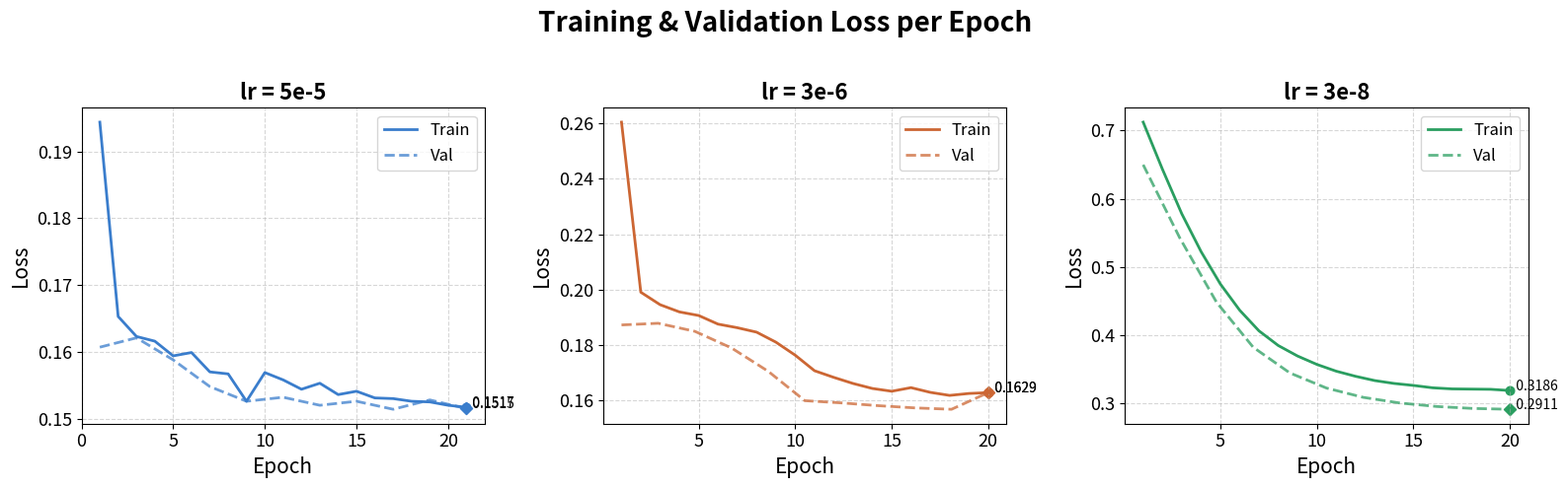
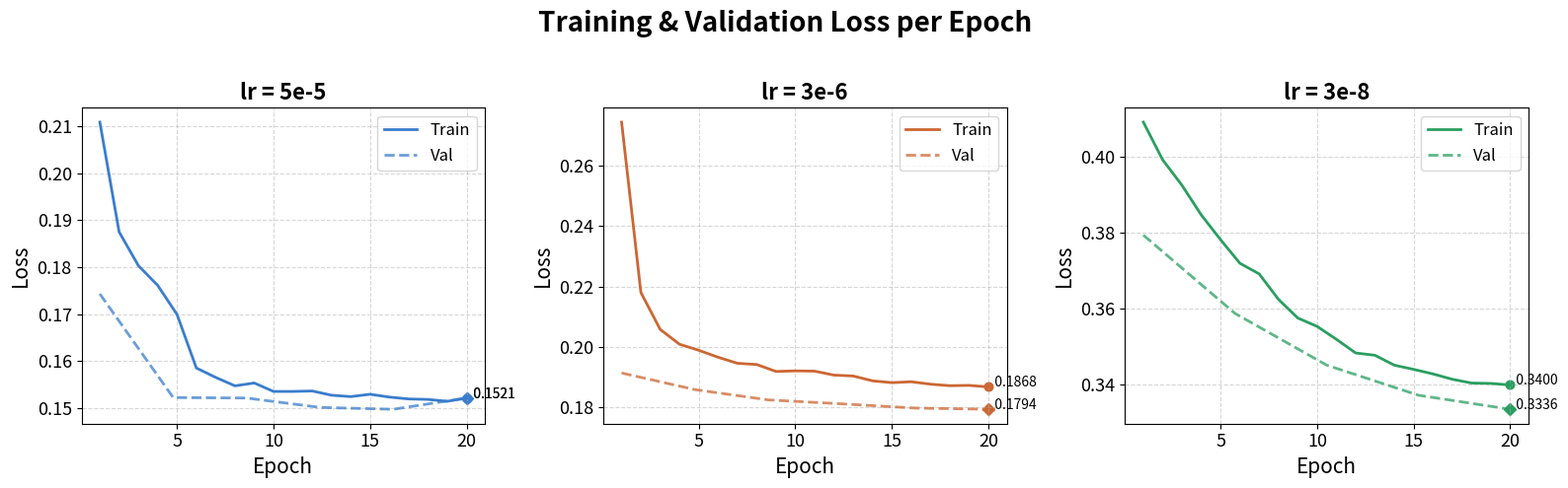
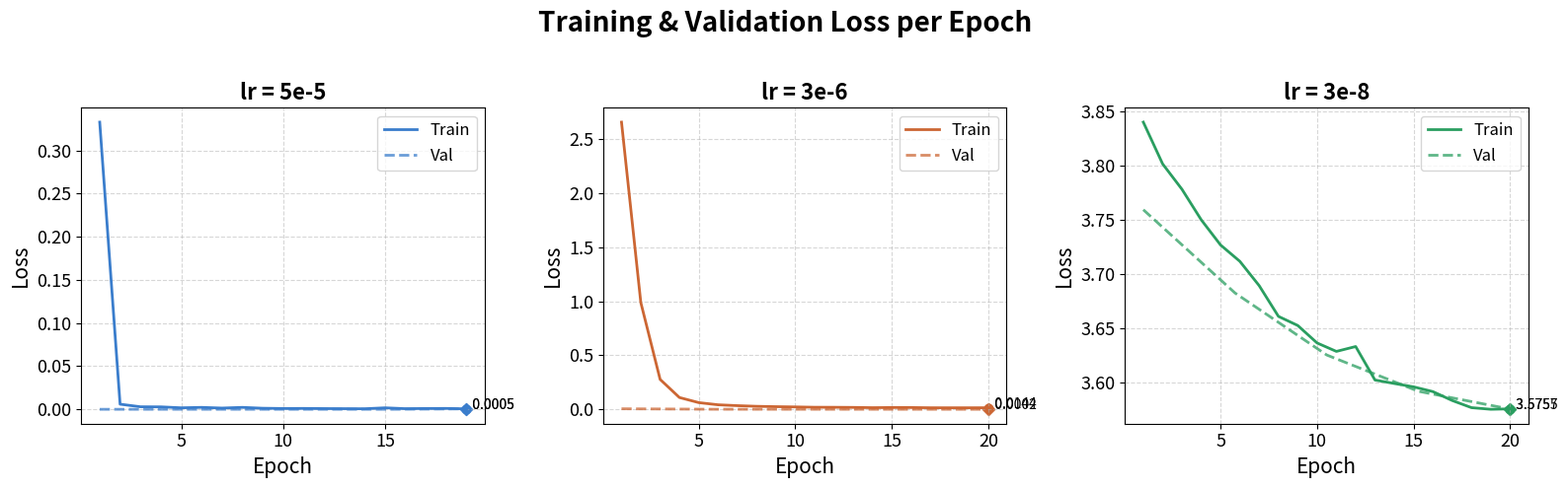

The matplotlib source for these figures, in order:
import matplotlib.pyplot as plt
import matplotlib.ticker as ticker
import numpy as np


large = [
   {
       "lr":       "5e-5",
       "train":    [0.1944, 0.1653, 0.1623, 0.1616, 0.1594, 0.1599, 0.1570,
                    0.1567, 0.1526, 0.1569, 0.1558, 0.1544, 0.1553, 0.1536,
                    0.1541, 0.1531, 0.1530, 0.1526, 0.1525, 0.1520, 0.1517],
       "val":      [0.1607, 0.1621, 0.1588, 0.1548, 0.1526, 0.1532, 0.1520,
                    0.1526, 0.1514, 0.1528, 0.1515],
   },
   {
       "lr":       "3e-6",
       "train":    [0.2604, 0.1991, 0.1946, 0.1920, 0.1907, 0.1876, 0.1863,
                    0.1847, 0.1811, 0.1764, 0.1708, 0.1684, 0.1662, 0.1644,
                    0.1634, 0.1647, 0.1630, 0.1619, 0.1626, 0.1629],
       "val":      [0.1873, 0.1879, 0.1850, 0.1790, 0.1706, 0.1600, 0.1592,
                    0.1582, 0.1574, 0.1569, 0.1629],
   },
   {
       "lr":       "3e-8",
       "train":    [0.7122, 0.6430, 0.5778, 0.5223, 0.4748, 0.4364, 0.4061,
                    0.3846, 0.3692, 0.3569, 0.3470, 0.3395, 0.3332, 0.3290,
                    0.3261, 0.3226, 0.3210, 0.3207, 0.3204, 0.3186],
       "val":      [0.6497, 0.5422, 0.4481, 0.3821, 0.3444, 0.3222, 0.3086,
                    0.3003, 0.2952, 0.2923, 0.2911],
   },
]


base = [
       {
   "lr":       "5e-5",
   "train":    [0.2109, 0.1875, 0.1803, 0.1761, 0.1699, 0.1585, 0.1565, 0.1547,
               0.1553, 0.1535, 0.1535, 0.1536, 0.1527, 0.1524, 0.1529, 0.1523,
               0.1519, 0.1518, 0.1514, 0.1521],
   "val":      [0.1743, 0.1522, 0.1521, 0.1501, 0.1497, 0.1521],
       },
       {
   "lr":       "3e-6",
   "train":    [0.2743, 0.2180, 0.2058, 0.2009, 0.1989, 0.1966, 0.1946, 0.1942,
               0.1919, 0.1921, 0.1920, 0.1907, 0.1904, 0.1888, 0.1882, 0.1885,
               0.1877, 0.1872, 0.1873, 0.1868],
   "val":      [0.1914, 0.1859, 0.1825, 0.1812, 0.1798, 0.1794],
       },
       {
   "lr":       "3e-8",
   "train":    [0.4091, 0.3992, 0.3925, 0.3847, 0.3782, 0.3720, 0.3692, 0.3625,
               0.3576, 0.3554, 0.3520, 0.3484, 0.3478, 0.3452, 0.3441, 0.3429,
               0.3415, 0.3405, 0.3404, 0.3400],
   "val":      [0.3794, 0.3588, 0.3452, 0.3373, 0.3336],
       },
]


small = [
   {
       "lr":       "5e-5",
       "train":    [0.3327, 0.0059, 0.0029, 0.0028, 0.0017, 0.0022, 0.0014, 0.0022,
                   0.0012, 0.0009, 0.0010, 0.0008, 0.0007, 0.0006, 0.0017, 0.0007,
                   0.0009, 0.0010, 0.0005],
       "val":      [0.0000, 0.0000, 0.0000, 0.0000, 0.0000, 0.0005],
           },
           {
       "lr":       "3e-6",
       "train":    [2.6562, 0.9874, 0.2767, 0.1091, 0.0619, 0.0418, 0.0338, 0.0277,
                   0.0244, 0.0220, 0.0189, 0.0186, 0.0176, 0.0150, 0.0166, 0.0164,
                   0.0142, 0.0140, 0.0141, 0.0144],
       "val":      [0.0049, 0.0007, 0.0004, 0.0003, 0.0002],
           },
           {
       "lr":       "3e-8",
       "train":    [3.8402, 3.8017, 3.7783, 3.7501, 3.7269, 3.7118, 3.6894, 3.6610,
                   3.6526, 3.6365, 3.6287, 3.6332, 3.6023, 3.5991, 3.5960, 3.5916,
                   3.5834, 3.5768, 3.5753, 3.5757],
       "val":      [3.7594, 3.6826, 3.6254, 3.5919, 3.5755],
           },
]




def create_graphs(model, model_name):
   colors = ["#3A7DCC", "#CC6633", "#2A9E60"]


   fig, axes = plt.subplots(1, 3, figsize=(16, 5))


   fig.suptitle(
       "Training & Validation Loss per Epoch",
       fontsize=20,
       fontweight="bold"
   )


   for ax, job, color in zip(axes, model, colors):
       train = job["train"]
       val   = job["val"]


       train_epochs = np.arange(1, len(train) + 1)
       val_epochs = np.linspace(1, len(train), len(val))


       ax.plot(train_epochs, train,
               color=color, linewidth=2.0, label="Train")


       ax.plot(val_epochs, val,
               color=color, linewidth=2.0, linestyle="--",
               label="Val", alpha=0.75)


       ax.scatter(train_epochs[-1], train[-1],
                  color=color, linewidths=1.2)


       ax.scatter(val_epochs[-1], val[-1],
                  color=color, linewidths=1.2, marker="D")


       ax.annotate(
           f"  {train[-1]:.4f}",
           xy=(train_epochs[-1], train[-1]),
           fontsize=10
       )


       ax.annotate(
           f"  {val[-1]:.4f}",
           xy=(val_epochs[-1], val[-1]),
           fontsize=10,
       )


       ax.set_title(
           f"lr = {job['lr']}",
           fontsize=16,
           fontweight="bold"
       )


       ax.set_xlabel(
           "Epoch",
           fontsize=15
       )


       ax.set_ylabel(
           "Loss",
           fontsize=15
       )


       ax.tick_params(axis='both', labelsize=13)
       ax.grid(True, linestyle="--", alpha=0.5)
       ax.legend(fontsize=12)


   fig.tight_layout(rect=[0, 0, 1, 0.95])


   plt.savefig(
       f"loss_curves_{model_name}.png",
       dpi=300,
       bbox_inches="tight"
   )


   plt.show()


create_graphs(large, "large")
create_graphs(base, "base")
create_graphs(small, "small")
